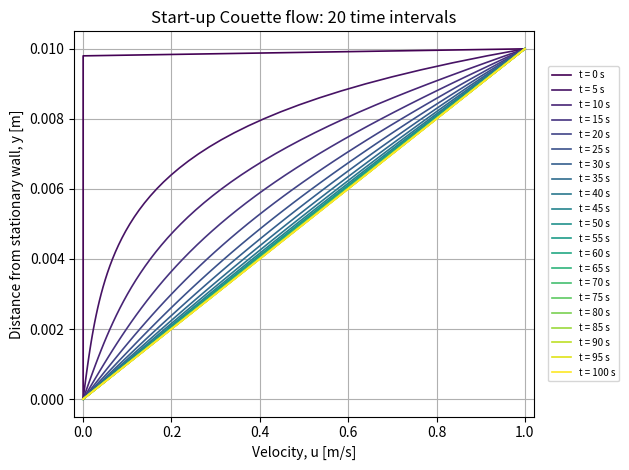

Here is the Python script that generated this plot:
"""Implicit finite-difference solver for start-up plane Couette flow."""

from pathlib import Path

import matplotlib.pyplot as plt
import numpy as np


def validate_inputs(
    height: float,
    wall_velocity: float,
    kinematic_viscosity: float,
    final_time: float,
    n_space: int,
    n_time_intervals: int,
) -> None:
    """Reject non-physical parameters and grids that are too small."""
    if height <= 0:
        raise ValueError("Channel height must be positive.")
    if wall_velocity < 0:
        raise ValueError("Wall velocity must be non-negative.")
    if kinematic_viscosity <= 0:
        raise ValueError("Kinematic viscosity must be positive.")
    if final_time <= 0:
        raise ValueError("Final time must be positive.")
    if not isinstance(n_space, int) or n_space < 3:
        raise ValueError("n_space must be an integer of at least 3.")
    if not isinstance(n_time_intervals, int) or n_time_intervals < 1:
        raise ValueError("n_time_intervals must be a positive integer.")


def analytical_startup_couette(
    y: np.ndarray,
    time: float,
    height: float,
    wall_velocity: float,
    kinematic_viscosity: float,
    n_terms: int = 400,
) -> np.ndarray:
    """Return the Fourier-series solution for impulsively started Couette flow."""
    y_array = np.asarray(y, dtype=float)
    if time < 0:
        raise ValueError("Time must be non-negative.")
    if np.any(y_array < 0) or np.any(y_array > height):
        raise ValueError("Every y coordinate must lie inside the channel.")
    if n_terms < 1:
        raise ValueError("n_terms must be positive.")

    if time == 0:
        velocity = np.zeros_like(y_array)
        velocity[np.isclose(y_array, height)] = wall_velocity
        return velocity

    n = np.arange(1, n_terms + 1, dtype=float)[:, None]
    y_row = y_array[None, :]
    transient = (
        (2.0 * wall_velocity / np.pi)
        * np.sum(
            ((-1.0) ** n / n)
            * np.sin(n * np.pi * y_row / height)
            * np.exp(
                -(n**2)
                * np.pi**2
                * kinematic_viscosity
                * time
                / height**2
            ),
            axis=0,
        )
    )
    velocity = wall_velocity * y_array / height + transient
    velocity[np.isclose(y_array, 0.0)] = 0.0
    velocity[np.isclose(y_array, height)] = wall_velocity
    return velocity


def solve_transient_couette(
    height: float = 0.01,
    wall_velocity: float = 1.0,
    kinematic_viscosity: float = 1.0e-6,
    final_time: float = 100.0,
    n_space: int = 51,
    n_time_intervals: int = 20,
) -> tuple[np.ndarray, np.ndarray, np.ndarray]:
    """Solve start-up Couette flow with backward Euler in time and centred space."""
    validate_inputs(
        height,
        wall_velocity,
        kinematic_viscosity,
        final_time,
        n_space,
        n_time_intervals,
    )

    y = np.linspace(0.0, height, n_space)
    times = np.linspace(0.0, final_time, n_time_intervals + 1)
    dy = y[1] - y[0]
    dt = times[1] - times[0]
    diffusion_number = kinematic_viscosity * dt / dy**2

    velocity = np.zeros((n_time_intervals + 1, n_space))
    # The moving wall starts impulsively at t = 0; the fluid interior is initially at rest.
    velocity[:, 0] = 0.0
    velocity[:, -1] = wall_velocity

    n_interior = n_space - 2
    matrix = np.diag(np.full(n_interior, 1.0 + 2.0 * diffusion_number))
    if n_interior > 1:
        off_diagonal = np.full(n_interior - 1, -diffusion_number)
        matrix += np.diag(off_diagonal, 1) + np.diag(off_diagonal, -1)

    for step in range(n_time_intervals):
        right_hand_side = velocity[step, 1:-1].copy()
        right_hand_side[-1] += diffusion_number * wall_velocity
        velocity[step + 1, 1:-1] = np.linalg.solve(matrix, right_hand_side)

    return y, times, velocity


def generate_outputs(output_directory: Path | str = "results") -> dict[str, float]:
    """Run the 20-interval reference case and write CSV and PNG outputs."""
    height = 0.01
    wall_velocity = 1.0
    kinematic_viscosity = 1.0e-6
    final_time = 100.0
    n_space = 51
    n_time_intervals = 20

    y, times, velocity = solve_transient_couette(
        height=height,
        wall_velocity=wall_velocity,
        kinematic_viscosity=kinematic_viscosity,
        final_time=final_time,
        n_space=n_space,
        n_time_intervals=n_time_intervals,
    )

    output_path = Path(output_directory)
    output_path.mkdir(parents=True, exist_ok=True)

    rows = []
    for index, time in enumerate(times):
        analytical = analytical_startup_couette(
            y,
            time,
            height,
            wall_velocity,
            kinematic_viscosity,
        )
        for y_value, numerical_value, analytical_value in zip(
            y, velocity[index], analytical
        ):
            rows.append(
                [
                    time,
                    y_value,
                    numerical_value,
                    analytical_value,
                    numerical_value - analytical_value,
                ]
            )

    np.savetxt(
        output_path / "transient_velocity_profiles.csv",
        np.asarray(rows),
        delimiter=",",
        header=(
            "time_s,y_m,numerical_velocity_m_per_s,"
            "analytical_velocity_m_per_s,error_m_per_s"
        ),
        comments="",
    )

    colour_map = plt.get_cmap("viridis")
    for index, time in enumerate(times):
        plt.plot(
            velocity[index],
            y,
            color=colour_map(index / (len(times) - 1)),
            linewidth=1.2,
            label=f"t = {time:.0f} s",
        )
    plt.xlabel("Velocity, u [m/s]")
    plt.ylabel("Distance from stationary wall, y [m]")
    plt.title("Start-up Couette flow: 20 time intervals")
    plt.xlim(-0.02, 1.02)
    plt.grid(True)
    plt.legend(loc="center left", bbox_to_anchor=(1.02, 0.5), fontsize=7, ncol=1)
    plt.tight_layout()
    plt.savefig(output_path / "transient_velocity_profiles.png", dpi=180)
    plt.close()

    steady_profile = wall_velocity * y / height
    final_analytical = analytical_startup_couette(
        y,
        final_time,
        height,
        wall_velocity,
        kinematic_viscosity,
    )
    return {
        "height": height,
        "wall_velocity": wall_velocity,
        "kinematic_viscosity": kinematic_viscosity,
        "final_time": final_time,
        "n_space": float(n_space),
        "n_time_intervals": float(n_time_intervals),
        "time_step": final_time / n_time_intervals,
        "diffusion_time": height**2 / kinematic_viscosity,
        "final_max_error_vs_analytical": float(
            np.max(np.abs(velocity[-1] - final_analytical))
        ),
        "final_max_distance_from_steady": float(
            np.max(np.abs(velocity[-1] - steady_profile))
        ),
    }


def main() -> None:
    """Run the reference transient case and print its key diagnostics."""
    result = generate_outputs()
    print(f"Channel height: {result['height']:.4f} m")
    print(f"Moving-wall velocity: {result['wall_velocity']:.3f} m/s")
    print(f"Kinematic viscosity: {result['kinematic_viscosity']:.2e} m^2/s")
    print(f"Final time: {result['final_time']:.1f} s")
    print(f"Time intervals: {int(result['n_time_intervals'])}")
    print(f"Time step: {result['time_step']:.2f} s")
    print(f"Momentum-diffusion time H^2/nu: {result['diffusion_time']:.1f} s")
    print(
        "Final maximum error versus analytical solution: "
        f"{result['final_max_error_vs_analytical']:.6f} m/s"
    )
    print(
        "Final maximum distance from steady profile: "
        f"{result['final_max_distance_from_steady']:.6f} m/s"
    )


if __name__ == "__main__":
    main()
